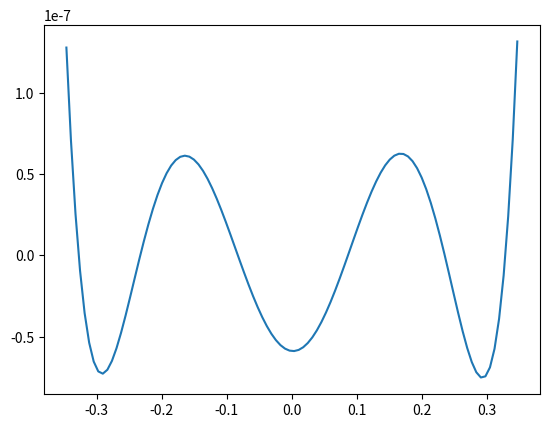
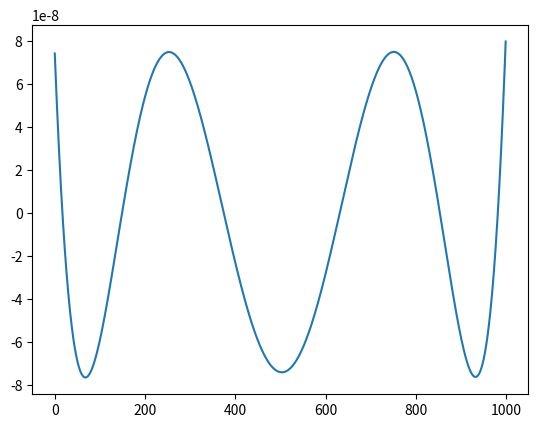

Generate these figures, in order, with matplotlib:
import numpy as np
from numpy.polynomial.polynomial import Polynomial
from scipy.special import cosdg
import matplotlib.pyplot as plt
import itertools

# Construct a polynomial of order 3
order = 5

# For now, interpolate from the rescaled range [-0.5 ln(2), +0.5 ln(2)]
# TODO: Someday, look into table lookup into a smaller range.
bound = 0.5 * np.log(2.)

#---

# Interpolation of an nth order polynomial requires n+1 points
n_nodes = order + 2

# Initialize with Chebyshev nodes, which should approximate the extrema and
# capture oscillation of the error.
# First and last point are extrema, separated by 0.5 dTheta, but the n zeros
# are separated by dTheta.
# 180 = 0.5 dTheta + n dTheta + 0.5 dTheta

d_angle = 180. / n_nodes

angles = np.linspace(0.5 * d_angle, 180. - 0.5 * d_angle, n_nodes)
nodes = bound * cosdg(angles)

## Check output
#print(angles)
#print(nodes)


#---

# Start the Remez minimax solver.  Set up the first iteration.

R = np.vander(nodes, N=n_nodes-1, increasing=True)
# TODO: Better way to do this?
R = np.append(R,[[(-1)**k] for k in range(n_nodes)],axis=1)

f = np.exp(nodes)

# Now solve for the coefficients
coeff = np.linalg.solve(R, f)

## Check output
#print(R)
#print(f)
#print(coeff)

mm_poly = Polynomial(coeff[:-1])

#---

# Check results

# Plot the first estimate
x = np.linspace(-bound, bound, 100)
err = np.exp(x) - mm_poly(x)

plt.plot(x, err)
plt.show()

#---

# Try a second iteration of Remez.
# We need to find the new extrema.

# 1. Find the roots of the error function on a dense grid.

x = np.linspace(-bound, bound, 1000)
err = np.exp(x) - mm_poly(x)

# TODO: Find a better method
roots = np.where(np.sign(err[:-1]) != np.sign(err[1:]))[0]
roots = np.insert(roots, 0, 0)
roots = np.append(roots, len(err)-1)
print(roots)

# Now find the extrema in each segment
# TODO: Again, write our own algorithm
#ext = [l + np.abs(err[l:r]).argmax() for l, r in itertools.pairwise(roots)]
ext = np.array([x[l + np.abs(err[l:r]).argmax()] for l, r in itertools.pairwise(roots)])
print(ext)

# And now rebuild the coefficients
nodes = ext
n_nodes = len(nodes)
R = np.vander(nodes, N=n_nodes-1, increasing=True)
R = np.append(R,[[(-1)**k] for k in range(n_nodes)],axis=1)
f = np.exp(nodes)

# Now solve for the coefficients
coeff = np.linalg.solve(R, f)

## Check output
#print(R)
#print(f)
#print(coeff)

mm_poly = Polynomial(coeff[:-1])

# And check it again
plt.plot(np.exp(x) - mm_poly(x))
plt.show()
